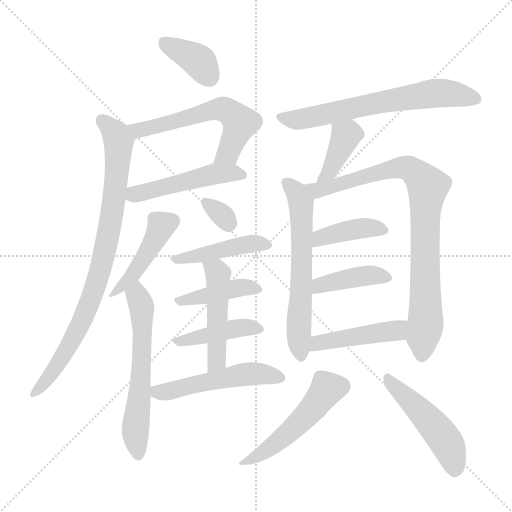
t = 0.00 s
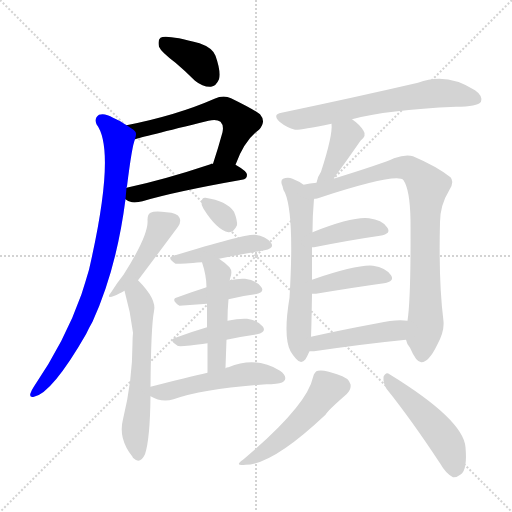
t = 2.79 s
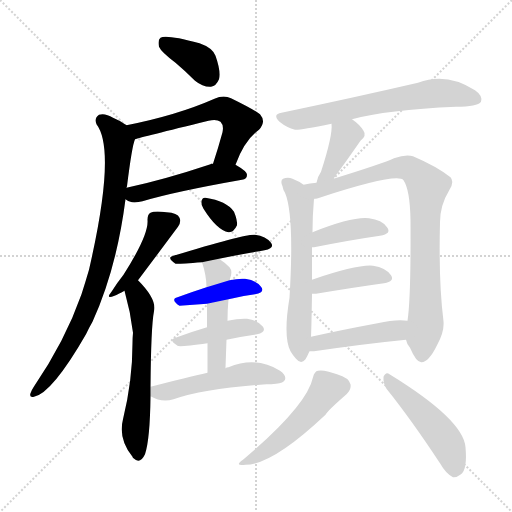
t = 5.58 s
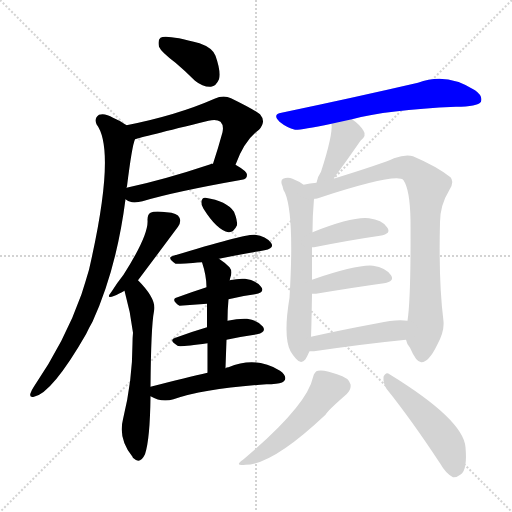
t = 8.38 s
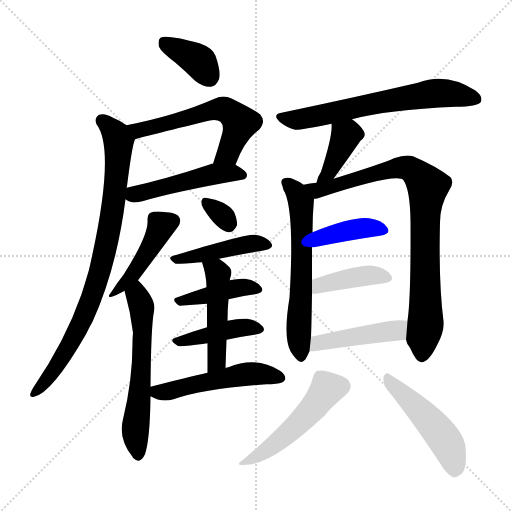
t = 11.17 s
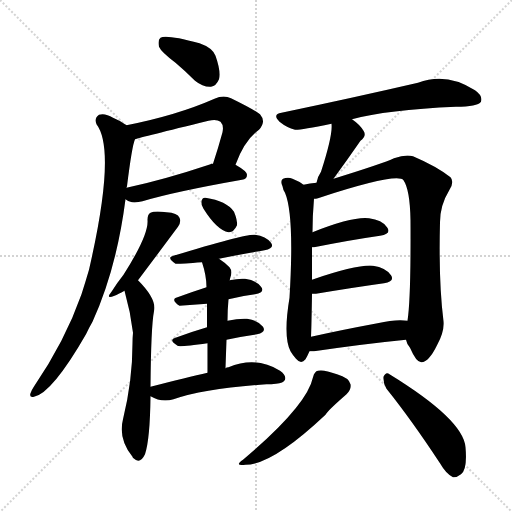
t = 13.96 s

The animated SVG that drew these frames (rendered in a browser with its animation timeline set to each time). Animation: 21 CSS @keyframes rules; one cycle of 13.96 s.

<svg version="1.1" viewBox="0 0 1024 1024" xmlns="http://www.w3.org/2000/svg">
  <g stroke="lightgray" stroke-dasharray="1,1" stroke-width="1" transform="scale(4, 4)">
    <line x1="0" y1="0" x2="256" y2="256"></line>
    <line x1="256" y1="0" x2="0" y2="256"></line>
    <line x1="128" y1="0" x2="128" y2="256"></line>
    <line x1="0" y1="128" x2="256" y2="128"></line>
  </g>
<g transform="scale(1, -1) translate(0, -900)">
   <style type="text/css">
    @keyframes keyframes0 {
      from {
       stroke: blue;
       stroke-dashoffset: 374;
       stroke-width: 128;
       }
       55% {
       animation-timing-function: step-end;
       stroke: blue;
       stroke-dashoffset: 0;
       stroke-width: 128;
       }
       to {
       stroke: black;
       stroke-width: 1024;
       }
       }
       #make-me-a-hanzi-animation-0 {
         animation: keyframes0 0.554362s both;
         animation-delay: 0.000000s;
         animation-timing-function: linear;
       }
    @keyframes keyframes1 {
      from {
       stroke: blue;
       stroke-dashoffset: 585;
       stroke-width: 128;
       }
       66% {
       animation-timing-function: step-end;
       stroke: blue;
       stroke-dashoffset: 0;
       stroke-width: 128;
       }
       to {
       stroke: black;
       stroke-width: 1024;
       }
       }
       #make-me-a-hanzi-animation-1 {
         animation: keyframes1 0.726074s both;
         animation-delay: 0.554362s;
         animation-timing-function: linear;
       }
    @keyframes keyframes2 {
      from {
       stroke: blue;
       stroke-dashoffset: 485;
       stroke-width: 128;
       }
       61% {
       animation-timing-function: step-end;
       stroke: blue;
       stroke-dashoffset: 0;
       stroke-width: 128;
       }
       to {
       stroke: black;
       stroke-width: 1024;
       }
       }
       #make-me-a-hanzi-animation-2 {
         animation: keyframes2 0.644694s both;
         animation-delay: 1.280436s;
         animation-timing-function: linear;
       }
    @keyframes keyframes3 {
      from {
       stroke: blue;
       stroke-dashoffset: 851;
       stroke-width: 128;
       }
       73% {
       animation-timing-function: step-end;
       stroke: blue;
       stroke-dashoffset: 0;
       stroke-width: 128;
       }
       to {
       stroke: black;
       stroke-width: 1024;
       }
       }
       #make-me-a-hanzi-animation-3 {
         animation: keyframes3 0.942546s both;
         animation-delay: 1.925130s;
         animation-timing-function: linear;
       }
    @keyframes keyframes4 {
      from {
       stroke: blue;
       stroke-dashoffset: 443;
       stroke-width: 128;
       }
       59% {
       animation-timing-function: step-end;
       stroke: blue;
       stroke-dashoffset: 0;
       stroke-width: 128;
       }
       to {
       stroke: black;
       stroke-width: 1024;
       }
       }
       #make-me-a-hanzi-animation-4 {
         animation: keyframes4 0.610514s both;
         animation-delay: 2.867676s;
         animation-timing-function: linear;
       }
    @keyframes keyframes5 {
      from {
       stroke: blue;
       stroke-dashoffset: 596;
       stroke-width: 128;
       }
       66% {
       animation-timing-function: step-end;
       stroke: blue;
       stroke-dashoffset: 0;
       stroke-width: 128;
       }
       to {
       stroke: black;
       stroke-width: 1024;
       }
       }
       #make-me-a-hanzi-animation-5 {
         animation: keyframes5 0.735026s both;
         animation-delay: 3.478190s;
         animation-timing-function: linear;
       }
    @keyframes keyframes6 {
      from {
       stroke: blue;
       stroke-dashoffset: 315;
       stroke-width: 128;
       }
       51% {
       animation-timing-function: step-end;
       stroke: blue;
       stroke-dashoffset: 0;
       stroke-width: 128;
       }
       to {
       stroke: black;
       stroke-width: 1024;
       }
       }
       #make-me-a-hanzi-animation-6 {
         animation: keyframes6 0.506348s both;
         animation-delay: 4.213216s;
         animation-timing-function: linear;
       }
    @keyframes keyframes7 {
      from {
       stroke: blue;
       stroke-dashoffset: 444;
       stroke-width: 128;
       }
       59% {
       animation-timing-function: step-end;
       stroke: blue;
       stroke-dashoffset: 0;
       stroke-width: 128;
       }
       to {
       stroke: black;
       stroke-width: 1024;
       }
       }
       #make-me-a-hanzi-animation-7 {
         animation: keyframes7 0.611328s both;
         animation-delay: 4.719564s;
         animation-timing-function: linear;
       }
    @keyframes keyframes8 {
      from {
       stroke: blue;
       stroke-dashoffset: 417;
       stroke-width: 128;
       }
       58% {
       animation-timing-function: step-end;
       stroke: blue;
       stroke-dashoffset: 0;
       stroke-width: 128;
       }
       to {
       stroke: black;
       stroke-width: 1024;
       }
       }
       #make-me-a-hanzi-animation-8 {
         animation: keyframes8 0.589355s both;
         animation-delay: 5.330892s;
         animation-timing-function: linear;
       }
    @keyframes keyframes9 {
      from {
       stroke: blue;
       stroke-dashoffset: 424;
       stroke-width: 128;
       }
       58% {
       animation-timing-function: step-end;
       stroke: blue;
       stroke-dashoffset: 0;
       stroke-width: 128;
       }
       to {
       stroke: black;
       stroke-width: 1024;
       }
       }
       #make-me-a-hanzi-animation-9 {
         animation: keyframes9 0.595052s both;
         animation-delay: 5.920247s;
         animation-timing-function: linear;
       }
    @keyframes keyframes10 {
      from {
       stroke: blue;
       stroke-dashoffset: 482;
       stroke-width: 128;
       }
       61% {
       animation-timing-function: step-end;
       stroke: blue;
       stroke-dashoffset: 0;
       stroke-width: 128;
       }
       to {
       stroke: black;
       stroke-width: 1024;
       }
       }
       #make-me-a-hanzi-animation-10 {
         animation: keyframes10 0.642253s both;
         animation-delay: 6.515299s;
         animation-timing-function: linear;
       }
    @keyframes keyframes11 {
      from {
       stroke: blue;
       stroke-dashoffset: 512;
       stroke-width: 128;
       }
       63% {
       animation-timing-function: step-end;
       stroke: blue;
       stroke-dashoffset: 0;
       stroke-width: 128;
       }
       to {
       stroke: black;
       stroke-width: 1024;
       }
       }
       #make-me-a-hanzi-animation-11 {
         animation: keyframes11 0.666667s both;
         animation-delay: 7.157552s;
         animation-timing-function: linear;
       }
    @keyframes keyframes12 {
      from {
       stroke: blue;
       stroke-dashoffset: 656;
       stroke-width: 128;
       }
       68% {
       animation-timing-function: step-end;
       stroke: blue;
       stroke-dashoffset: 0;
       stroke-width: 128;
       }
       to {
       stroke: black;
       stroke-width: 1024;
       }
       }
       #make-me-a-hanzi-animation-12 {
         animation: keyframes12 0.783854s both;
         animation-delay: 7.824219s;
         animation-timing-function: linear;
       }
    @keyframes keyframes13 {
      from {
       stroke: blue;
       stroke-dashoffset: 389;
       stroke-width: 128;
       }
       56% {
       animation-timing-function: step-end;
       stroke: blue;
       stroke-dashoffset: 0;
       stroke-width: 128;
       }
       to {
       stroke: black;
       stroke-width: 1024;
       }
       }
       #make-me-a-hanzi-animation-13 {
         animation: keyframes13 0.566569s both;
         animation-delay: 8.608073s;
         animation-timing-function: linear;
       }
    @keyframes keyframes14 {
      from {
       stroke: blue;
       stroke-dashoffset: 614;
       stroke-width: 128;
       }
       67% {
       animation-timing-function: step-end;
       stroke: blue;
       stroke-dashoffset: 0;
       stroke-width: 128;
       }
       to {
       stroke: black;
       stroke-width: 1024;
       }
       }
       #make-me-a-hanzi-animation-14 {
         animation: keyframes14 0.749674s both;
         animation-delay: 9.174642s;
         animation-timing-function: linear;
       }
    @keyframes keyframes15 {
      from {
       stroke: blue;
       stroke-dashoffset: 864;
       stroke-width: 128;
       }
       74% {
       animation-timing-function: step-end;
       stroke: blue;
       stroke-dashoffset: 0;
       stroke-width: 128;
       }
       to {
       stroke: black;
       stroke-width: 1024;
       }
       }
       #make-me-a-hanzi-animation-15 {
         animation: keyframes15 0.953125s both;
         animation-delay: 9.924316s;
         animation-timing-function: linear;
       }
    @keyframes keyframes16 {
      from {
       stroke: blue;
       stroke-dashoffset: 404;
       stroke-width: 128;
       }
       57% {
       animation-timing-function: step-end;
       stroke: blue;
       stroke-dashoffset: 0;
       stroke-width: 128;
       }
       to {
       stroke: black;
       stroke-width: 1024;
       }
       }
       #make-me-a-hanzi-animation-16 {
         animation: keyframes16 0.578776s both;
         animation-delay: 10.877441s;
         animation-timing-function: linear;
       }
    @keyframes keyframes17 {
      from {
       stroke: blue;
       stroke-dashoffset: 407;
       stroke-width: 128;
       }
       57% {
       animation-timing-function: step-end;
       stroke: blue;
       stroke-dashoffset: 0;
       stroke-width: 128;
       }
       to {
       stroke: black;
       stroke-width: 1024;
       }
       }
       #make-me-a-hanzi-animation-17 {
         animation: keyframes17 0.581217s both;
         animation-delay: 11.456217s;
         animation-timing-function: linear;
       }
    @keyframes keyframes18 {
      from {
       stroke: blue;
       stroke-dashoffset: 450;
       stroke-width: 128;
       }
       59% {
       animation-timing-function: step-end;
       stroke: blue;
       stroke-dashoffset: 0;
       stroke-width: 128;
       }
       to {
       stroke: black;
       stroke-width: 1024;
       }
       }
       #make-me-a-hanzi-animation-18 {
         animation: keyframes18 0.616211s both;
         animation-delay: 12.037435s;
         animation-timing-function: linear;
       }
    @keyframes keyframes19 {
      from {
       stroke: blue;
       stroke-dashoffset: 505;
       stroke-width: 128;
       }
       62% {
       animation-timing-function: step-end;
       stroke: blue;
       stroke-dashoffset: 0;
       stroke-width: 128;
       }
       to {
       stroke: black;
       stroke-width: 1024;
       }
       }
       #make-me-a-hanzi-animation-19 {
         animation: keyframes19 0.660970s both;
         animation-delay: 12.653646s;
         animation-timing-function: linear;
       }
    @keyframes keyframes20 {
      from {
       stroke: blue;
       stroke-dashoffset: 487;
       stroke-width: 128;
       }
       61% {
       animation-timing-function: step-end;
       stroke: blue;
       stroke-dashoffset: 0;
       stroke-width: 128;
       }
       to {
       stroke: black;
       stroke-width: 1024;
       }
       }
       #make-me-a-hanzi-animation-20 {
         animation: keyframes20 0.646322s both;
         animation-delay: 13.314616s;
         animation-timing-function: linear;
       }
</style>
<path d="M 351.0 774.5 Q 370.0 758.5 390.0 738.5 Q 406.0 725.5 422.0 726.5 Q 432.0 727.5 438.0 741.5 Q 442.0 757.5 431.0 788.5 Q 425.0 804.5 399.0 813.5 Q 332.0 831.5 321.0 824.5 Q 315.0 820.5 318.0 806.5 Q 322.0 796.5 351.0 774.5 Z" fill="lightgray"></path> 
<path d="M 471.0 570.5 Q 489.0 619.5 518.0 640.5 Q 533.0 656.5 520.0 671.5 Q 507.0 681.5 462.0 703.5 Q 447.0 710.5 429.0 702.5 Q 354.0 669.5 253.0 649.5 C 224.0 643.5 241.0 613.5 270.0 621.5 Q 282.0 625.5 417.0 658.5 Q 433.0 662.5 441.0 656.5 Q 448.0 649.5 445.0 635.5 Q 436.0 602.5 426.0 572.5 C 417.0 543.5 460.0 542.5 471.0 570.5 Z" fill="lightgray"></path> 
<path d="M 251.0 501.5 Q 255.0 497.5 264.0 495.5 Q 274.0 494.5 285.0 497.5 Q 348.0 516.5 484.0 540.5 Q 494.0 541.5 494.0 550.5 Q 494.0 557.5 471.0 570.5 L 426.0 572.5 Q 422.0 573.5 421.0 571.5 Q 328.0 540.5 253.0 524.5 C 224.0 518.5 225.0 517.5 251.0 501.5 Z" fill="lightgray"></path> 
<path d="M 253.0 649.5 Q 241.0 658.5 226.0 664.5 Q 210.0 674.5 198.0 670.5 Q 188.0 663.5 193.0 651.5 Q 233.0 599.5 178.0 360.5 Q 171.0 336.5 163.0 311.5 Q 130.0 217.5 67.0 125.5 Q 63.0 119.5 61.0 113.5 Q 58.0 104.5 68.0 106.5 Q 104.0 113.5 172.0 231.5 Q 178.0 244.5 185.0 256.5 Q 233.0 361.5 251.0 501.5 L 253.0 524.5 Q 253.0 525.5 254.0 527.5 Q 264.0 608.5 270.0 621.5 C 274.0 636.5 274.0 636.5 253.0 649.5 Z" fill="lightgray"></path> 
<path d="M 276.0 339.5 Q 301.0 372.5 356.0 446.5 Q 363.0 456.5 359.0 464.5 Q 355.0 474.5 333.0 475.5 Q 309.0 478.5 301.0 474.5 Q 295.0 471.5 295.0 460.5 Q 298.0 430.5 247.0 350.5 Q 235.0 335.5 223.0 316.5 Q 210.0 300.5 229.0 308.5 Q 236.0 311.5 249.0 318.5 L 276.0 339.5 Z" fill="lightgray"></path> 
<path d="M 301.0 126.5 Q 302.0 247.5 308.0 277.5 Q 314.0 301.5 276.0 339.5 C 255.0 361.5 241.0 347.5 249.0 318.5 Q 261.0 276.5 266.0 234.5 Q 265.0 224.5 265.0 213.5 Q 265.0 138.5 246.0 61.5 Q 236.0 22.5 265.0 -13.5 Q 265.0 -14.5 267.0 -16.5 Q 280.0 -29.5 290.0 -8.5 Q 300.0 21.5 301.0 107.5 L 301.0 126.5 Z" fill="lightgray"></path> 
<path d="M 407.0 482.5 Q 434.0 439.5 457.0 435.5 Q 467.0 434.5 474.0 449.5 Q 475.0 459.5 468.0 476.5 Q 453.0 498.5 411.0 504.5 Q 404.0 505.5 403.0 496.5 Q 402.0 489.5 407.0 482.5 Z" fill="lightgray"></path> 
<path d="M 438.0 382.5 Q 487.0 392.5 529.0 399.5 Q 550.0 403.5 542.0 414.5 Q 532.0 427.5 510.0 430.5 Q 494.0 433.5 347.0 388.5 Q 332.0 385.5 351.0 372.5 Q 354.0 371.5 404.0 375.5 L 438.0 382.5 Z" fill="lightgray"></path> 
<path d="M 457.0 301.5 Q 485.0 308.5 510.0 311.5 Q 531.0 315.5 522.0 326.5 Q 512.0 339.5 490.0 342.5 Q 477.0 343.5 459.0 339.5 L 413.0 325.5 Q 382.0 315.5 355.0 305.5 Q 340.0 301.5 359.0 288.5 L 414.0 292.5 L 457.0 301.5 Z" fill="lightgray"></path> 
<path d="M 453.0 220.5 Q 484.0 227.5 514.0 231.5 Q 533.0 235.5 526.0 246.5 Q 516.0 259.5 494.0 262.5 Q 478.0 263.5 455.0 258.5 L 414.0 245.5 Q 380.0 235.5 351.0 224.5 Q 336.0 220.5 355.0 208.5 Q 358.0 205.5 415.0 213.5 L 453.0 220.5 Z" fill="lightgray"></path> 
<path d="M 451.0 163.5 Q 452.0 193.5 453.0 220.5 L 455.0 258.5 Q 455.0 280.5 457.0 301.5 L 459.0 339.5 Q 460.0 340.5 460.0 342.5 Q 466.0 357.5 459.0 365.5 Q 449.0 375.5 438.0 382.5 C 413.0 399.5 395.0 404.5 404.0 375.5 Q 413.0 348.5 413.0 325.5 L 414.0 292.5 Q 414.0 273.5 414.0 245.5 L 415.0 213.5 Q 415.0 188.5 415.0 154.5 C 415.0 124.5 450.0 133.5 451.0 163.5 Z" fill="lightgray"></path> 
<path d="M 415.0 154.5 Q 376.0 145.5 301.0 126.5 C 276.0 120.5 276.0 120.5 301.0 107.5 Q 323.0 94.5 347.0 101.5 Q 410.0 123.5 533.0 131.5 Q 543.0 131.5 552.0 132.5 Q 567.0 133.5 570.0 140.5 Q 573.0 149.5 560.0 158.5 Q 512.0 188.5 457.0 165.5 Q 453.0 165.5 451.0 163.5 L 415.0 154.5 Z" fill="lightgray"></path> 
<path d="M 704.0 661.5 Q 773.0 680.5 912.0 686.5 Q 955.0 686.5 962.0 696.5 Q 966.0 708.5 950.0 719.5 Q 893.0 756.5 836.0 734.5 Q 706.0 704.5 563.0 674.5 Q 544.0 671.5 559.0 656.5 Q 574.0 644.5 590.0 640.5 Q 599.0 639.5 663.0 652.5 L 704.0 661.5 Z" fill="lightgray"></path> 
<path d="M 667.0 542.5 Q 694.0 579.5 721.0 618.5 Q 734.0 628.5 727.0 638.5 Q 720.0 650.5 704.0 661.5 C 680.0 679.5 661.0 682.5 663.0 652.5 Q 666.0 630.5 642.0 556.5 Q 635.0 546.5 633.0 534.5 C 627.0 505.5 649.0 518.5 667.0 542.5 Z" fill="lightgray"></path> 
<path d="M 607.0 530.5 Q 598.0 537.5 585.0 542.5 Q 576.0 546.5 566.0 542.5 Q 560.0 538.5 565.0 527.5 Q 566.0 520.5 570.0 514.5 Q 589.0 469.5 579.0 304.5 Q 566.0 226.5 581.0 197.5 Q 585.0 190.5 592.0 182.5 Q 602.0 170.5 611.0 181.5 Q 615.0 188.5 619.0 197.5 L 622.0 226.5 Q 623.0 247.5 624.0 312.5 L 624.0 340.5 Q 624.0 377.5 624.0 405.5 L 625.0 435.5 Q 625.0 468.5 628.0 502.5 C 629.0 516.5 629.0 516.5 607.0 530.5 Z" fill="lightgray"></path> 
<path d="M 812.0 220.5 Q 813.0 213.5 820.0 204.5 Q 833.0 174.5 843.0 175.5 Q 858.0 176.5 874.0 209.5 Q 889.0 236.5 887.0 257.5 Q 877.0 335.5 880.0 455.5 Q 880.0 489.5 899.0 520.5 Q 909.0 536.5 901.0 545.5 Q 873.0 567.5 826.0 587.5 Q 811.0 591.5 788.0 583.5 Q 767.0 573.5 667.0 542.5 L 633.0 534.5 Q 620.0 533.5 607.0 530.5 C 577.0 525.5 599.0 495.5 628.0 502.5 Q 632.0 502.5 636.0 503.5 Q 795.0 555.5 807.0 539.5 Q 820.0 520.5 821.0 459.5 Q 822.0 303.5 815.0 258.5 L 812.0 220.5 Z" fill="lightgray"></path> 
<path d="M 624.0 405.5 Q 625.0 405.5 628.0 405.5 Q 704.0 420.5 760.0 428.5 Q 784.0 432.5 774.0 445.5 Q 764.0 460.5 738.0 463.5 Q 705.0 467.5 625.0 435.5 C 597.0 424.5 594.0 404.5 624.0 405.5 Z" fill="lightgray"></path> 
<path d="M 624.0 312.5 Q 627.0 312.5 632.0 312.5 Q 710.0 325.5 768.0 333.5 Q 790.0 337.5 782.0 349.5 Q 772.0 364.5 746.0 368.5 Q 715.0 371.5 624.0 340.5 C 596.0 330.5 594.0 312.5 624.0 312.5 Z" fill="lightgray"></path> 
<path d="M 619.0 197.5 Q 623.0 197.5 628.0 197.5 Q 731.0 212.5 812.0 220.5 C 842.0 223.5 845.0 254.5 815.0 258.5 Q 794.0 262.5 755.0 253.5 Q 685.0 240.5 622.0 226.5 C 593.0 220.5 589.0 197.5 619.0 197.5 Z" fill="lightgray"></path> 
<path d="M 626.0 145.5 Q 614.0 88.5 486.0 -19.5 Q 467.0 -32.5 491.0 -29.5 Q 545.0 -29.5 651.0 70.5 Q 654.0 77.5 693.0 111.5 Q 703.0 121.5 701.0 131.5 Q 698.0 144.5 674.0 151.5 Q 647.0 161.5 636.0 158.5 Q 629.0 157.5 626.0 145.5 Z" fill="lightgray"></path> 
<path d="M 773.0 122.5 Q 822.0 61.5 880.0 -26.5 Q 892.0 -47.5 906.0 -54.5 Q 913.0 -55.5 922.0 -48.5 Q 935.0 -38.5 931.0 5.5 Q 927.0 60.5 779.0 151.5 Q 772.0 157.5 767.0 146.5 Q 766.0 133.5 773.0 122.5 Z" fill="lightgray"></path> 
      <clipPath id="make-me-a-hanzi-clip-0">
      <path d="M 351.0 774.5 Q 370.0 758.5 390.0 738.5 Q 406.0 725.5 422.0 726.5 Q 432.0 727.5 438.0 741.5 Q 442.0 757.5 431.0 788.5 Q 425.0 804.5 399.0 813.5 Q 332.0 831.5 321.0 824.5 Q 315.0 820.5 318.0 806.5 Q 322.0 796.5 351.0 774.5 Z" fill="lightgray"></path>
      </clipPath>
      <path clip-path="url(#make-me-a-hanzi-clip-0)" d="M 327.0 816.5 L 400.0 775.5 L 418.0 746.5 " fill="none" id="make-me-a-hanzi-animation-0" stroke-dasharray="246 492" stroke-linecap="round"></path>

      <clipPath id="make-me-a-hanzi-clip-1">
      <path d="M 471.0 570.5 Q 489.0 619.5 518.0 640.5 Q 533.0 656.5 520.0 671.5 Q 507.0 681.5 462.0 703.5 Q 447.0 710.5 429.0 702.5 Q 354.0 669.5 253.0 649.5 C 224.0 643.5 241.0 613.5 270.0 621.5 Q 282.0 625.5 417.0 658.5 Q 433.0 662.5 441.0 656.5 Q 448.0 649.5 445.0 635.5 Q 436.0 602.5 426.0 572.5 C 417.0 543.5 460.0 542.5 471.0 570.5 Z" fill="lightgray"></path>
      </clipPath>
      <path clip-path="url(#make-me-a-hanzi-clip-1)" d="M 262.0 648.5 L 277.0 639.5 L 290.0 641.5 L 431.0 681.5 L 450.0 680.5 L 480.0 651.5 L 456.0 593.5 L 434.0 576.5 " fill="none" id="make-me-a-hanzi-animation-1" stroke-dasharray="457 914" stroke-linecap="round"></path>

      <clipPath id="make-me-a-hanzi-clip-2">
      <path d="M 251.0 501.5 Q 255.0 497.5 264.0 495.5 Q 274.0 494.5 285.0 497.5 Q 348.0 516.5 484.0 540.5 Q 494.0 541.5 494.0 550.5 Q 494.0 557.5 471.0 570.5 L 426.0 572.5 Q 422.0 573.5 421.0 571.5 Q 328.0 540.5 253.0 524.5 C 224.0 518.5 225.0 517.5 251.0 501.5 Z" fill="lightgray"></path>
      </clipPath>
      <path clip-path="url(#make-me-a-hanzi-clip-2)" d="M 261.0 506.5 L 419.0 550.5 L 484.0 550.5 " fill="none" id="make-me-a-hanzi-animation-2" stroke-dasharray="357 714" stroke-linecap="round"></path>

      <clipPath id="make-me-a-hanzi-clip-3">
      <path d="M 253.0 649.5 Q 241.0 658.5 226.0 664.5 Q 210.0 674.5 198.0 670.5 Q 188.0 663.5 193.0 651.5 Q 233.0 599.5 178.0 360.5 Q 171.0 336.5 163.0 311.5 Q 130.0 217.5 67.0 125.5 Q 63.0 119.5 61.0 113.5 Q 58.0 104.5 68.0 106.5 Q 104.0 113.5 172.0 231.5 Q 178.0 244.5 185.0 256.5 Q 233.0 361.5 251.0 501.5 L 253.0 524.5 Q 253.0 525.5 254.0 527.5 Q 264.0 608.5 270.0 621.5 C 274.0 636.5 274.0 636.5 253.0 649.5 Z" fill="lightgray"></path>
      </clipPath>
      <path clip-path="url(#make-me-a-hanzi-clip-3)" d="M 205.0 658.5 L 224.0 641.5 L 237.0 616.5 L 234.0 542.5 L 207.0 383.5 L 180.0 297.5 L 150.0 229.5 L 110.0 162.5 L 69.0 114.5 " fill="none" id="make-me-a-hanzi-animation-3" stroke-dasharray="723 1446" stroke-linecap="round"></path>

      <clipPath id="make-me-a-hanzi-clip-4">
      <path d="M 276.0 339.5 Q 301.0 372.5 356.0 446.5 Q 363.0 456.5 359.0 464.5 Q 355.0 474.5 333.0 475.5 Q 309.0 478.5 301.0 474.5 Q 295.0 471.5 295.0 460.5 Q 298.0 430.5 247.0 350.5 Q 235.0 335.5 223.0 316.5 Q 210.0 300.5 229.0 308.5 Q 236.0 311.5 249.0 318.5 L 276.0 339.5 Z" fill="lightgray"></path>
      </clipPath>
      <path clip-path="url(#make-me-a-hanzi-clip-4)" d="M 345.0 458.5 L 323.0 448.5 L 273.0 361.5 L 231.0 315.5 " fill="none" id="make-me-a-hanzi-animation-4" stroke-dasharray="315 630" stroke-linecap="round"></path>

      <clipPath id="make-me-a-hanzi-clip-5">
      <path d="M 301.0 126.5 Q 302.0 247.5 308.0 277.5 Q 314.0 301.5 276.0 339.5 C 255.0 361.5 241.0 347.5 249.0 318.5 Q 261.0 276.5 266.0 234.5 Q 265.0 224.5 265.0 213.5 Q 265.0 138.5 246.0 61.5 Q 236.0 22.5 265.0 -13.5 Q 265.0 -14.5 267.0 -16.5 Q 280.0 -29.5 290.0 -8.5 Q 300.0 21.5 301.0 107.5 L 301.0 126.5 Z" fill="lightgray"></path>
      </clipPath>
      <path clip-path="url(#make-me-a-hanzi-clip-5)" d="M 278.0 327.5 L 273.0 310.5 L 284.0 278.5 L 285.0 200.5 L 270.0 39.5 L 277.0 -8.5 " fill="none" id="make-me-a-hanzi-animation-5" stroke-dasharray="468 936" stroke-linecap="round"></path>

      <clipPath id="make-me-a-hanzi-clip-6">
      <path d="M 407.0 482.5 Q 434.0 439.5 457.0 435.5 Q 467.0 434.5 474.0 449.5 Q 475.0 459.5 468.0 476.5 Q 453.0 498.5 411.0 504.5 Q 404.0 505.5 403.0 496.5 Q 402.0 489.5 407.0 482.5 Z" fill="lightgray"></path>
      </clipPath>
      <path clip-path="url(#make-me-a-hanzi-clip-6)" d="M 415.0 492.5 L 457.0 451.5 " fill="none" id="make-me-a-hanzi-animation-6" stroke-dasharray="187 374" stroke-linecap="round"></path>

      <clipPath id="make-me-a-hanzi-clip-7">
      <path d="M 438.0 382.5 Q 487.0 392.5 529.0 399.5 Q 550.0 403.5 542.0 414.5 Q 532.0 427.5 510.0 430.5 Q 494.0 433.5 347.0 388.5 Q 332.0 385.5 351.0 372.5 Q 354.0 371.5 404.0 375.5 L 438.0 382.5 Z" fill="lightgray"></path>
      </clipPath>
      <path clip-path="url(#make-me-a-hanzi-clip-7)" d="M 348.0 380.5 L 499.0 412.5 L 533.0 409.5 " fill="none" id="make-me-a-hanzi-animation-7" stroke-dasharray="316 632" stroke-linecap="round"></path>

      <clipPath id="make-me-a-hanzi-clip-8">
      <path d="M 457.0 301.5 Q 485.0 308.5 510.0 311.5 Q 531.0 315.5 522.0 326.5 Q 512.0 339.5 490.0 342.5 Q 477.0 343.5 459.0 339.5 L 413.0 325.5 Q 382.0 315.5 355.0 305.5 Q 340.0 301.5 359.0 288.5 L 414.0 292.5 L 457.0 301.5 Z" fill="lightgray"></path>
      </clipPath>
      <path clip-path="url(#make-me-a-hanzi-clip-8)" d="M 357.0 296.5 L 483.0 325.5 L 514.0 320.5 " fill="none" id="make-me-a-hanzi-animation-8" stroke-dasharray="289 578" stroke-linecap="round"></path>

      <clipPath id="make-me-a-hanzi-clip-9">
      <path d="M 453.0 220.5 Q 484.0 227.5 514.0 231.5 Q 533.0 235.5 526.0 246.5 Q 516.0 259.5 494.0 262.5 Q 478.0 263.5 455.0 258.5 L 414.0 245.5 Q 380.0 235.5 351.0 224.5 Q 336.0 220.5 355.0 208.5 Q 358.0 205.5 415.0 213.5 L 453.0 220.5 Z" fill="lightgray"></path>
      </clipPath>
      <path clip-path="url(#make-me-a-hanzi-clip-9)" d="M 352.0 216.5 L 478.0 244.5 L 517.0 241.5 " fill="none" id="make-me-a-hanzi-animation-9" stroke-dasharray="296 592" stroke-linecap="round"></path>

      <clipPath id="make-me-a-hanzi-clip-10">
      <path d="M 451.0 163.5 Q 452.0 193.5 453.0 220.5 L 455.0 258.5 Q 455.0 280.5 457.0 301.5 L 459.0 339.5 Q 460.0 340.5 460.0 342.5 Q 466.0 357.5 459.0 365.5 Q 449.0 375.5 438.0 382.5 C 413.0 399.5 395.0 404.5 404.0 375.5 Q 413.0 348.5 413.0 325.5 L 414.0 292.5 Q 414.0 273.5 414.0 245.5 L 415.0 213.5 Q 415.0 188.5 415.0 154.5 C 415.0 124.5 450.0 133.5 451.0 163.5 Z" fill="lightgray"></path>
      </clipPath>
      <path clip-path="url(#make-me-a-hanzi-clip-10)" d="M 411.0 370.5 L 436.0 352.5 L 434.0 186.5 L 430.0 172.5 L 419.0 162.5 " fill="none" id="make-me-a-hanzi-animation-10" stroke-dasharray="354 708" stroke-linecap="round"></path>

      <clipPath id="make-me-a-hanzi-clip-11">
      <path d="M 415.0 154.5 Q 376.0 145.5 301.0 126.5 C 276.0 120.5 276.0 120.5 301.0 107.5 Q 323.0 94.5 347.0 101.5 Q 410.0 123.5 533.0 131.5 Q 543.0 131.5 552.0 132.5 Q 567.0 133.5 570.0 140.5 Q 573.0 149.5 560.0 158.5 Q 512.0 188.5 457.0 165.5 Q 453.0 165.5 451.0 163.5 L 415.0 154.5 Z" fill="lightgray"></path>
      </clipPath>
      <path clip-path="url(#make-me-a-hanzi-clip-11)" d="M 312.0 121.5 L 316.0 116.5 L 337.0 116.5 L 497.0 152.5 L 561.0 144.5 " fill="none" id="make-me-a-hanzi-animation-11" stroke-dasharray="384 768" stroke-linecap="round"></path>

      <clipPath id="make-me-a-hanzi-clip-12">
      <path d="M 704.0 661.5 Q 773.0 680.5 912.0 686.5 Q 955.0 686.5 962.0 696.5 Q 966.0 708.5 950.0 719.5 Q 893.0 756.5 836.0 734.5 Q 706.0 704.5 563.0 674.5 Q 544.0 671.5 559.0 656.5 Q 574.0 644.5 590.0 640.5 Q 599.0 639.5 663.0 652.5 L 704.0 661.5 Z" fill="lightgray"></path>
      </clipPath>
      <path clip-path="url(#make-me-a-hanzi-clip-12)" d="M 561.0 665.5 L 582.0 660.5 L 626.0 665.5 L 851.0 711.5 L 906.0 712.5 L 954.0 701.5 " fill="none" id="make-me-a-hanzi-animation-12" stroke-dasharray="528 1056" stroke-linecap="round"></path>

      <clipPath id="make-me-a-hanzi-clip-13">
      <path d="M 667.0 542.5 Q 694.0 579.5 721.0 618.5 Q 734.0 628.5 727.0 638.5 Q 720.0 650.5 704.0 661.5 C 680.0 679.5 661.0 682.5 663.0 652.5 Q 666.0 630.5 642.0 556.5 Q 635.0 546.5 633.0 534.5 C 627.0 505.5 649.0 518.5 667.0 542.5 Z" fill="lightgray"></path>
      </clipPath>
      <path clip-path="url(#make-me-a-hanzi-clip-13)" d="M 671.0 649.5 L 690.0 625.5 L 658.0 555.5 L 638.0 539.5 " fill="none" id="make-me-a-hanzi-animation-13" stroke-dasharray="261 522" stroke-linecap="round"></path>

      <clipPath id="make-me-a-hanzi-clip-14">
      <path d="M 607.0 530.5 Q 598.0 537.5 585.0 542.5 Q 576.0 546.5 566.0 542.5 Q 560.0 538.5 565.0 527.5 Q 566.0 520.5 570.0 514.5 Q 589.0 469.5 579.0 304.5 Q 566.0 226.5 581.0 197.5 Q 585.0 190.5 592.0 182.5 Q 602.0 170.5 611.0 181.5 Q 615.0 188.5 619.0 197.5 L 622.0 226.5 Q 623.0 247.5 624.0 312.5 L 624.0 340.5 Q 624.0 377.5 624.0 405.5 L 625.0 435.5 Q 625.0 468.5 628.0 502.5 C 629.0 516.5 629.0 516.5 607.0 530.5 Z" fill="lightgray"></path>
      </clipPath>
      <path clip-path="url(#make-me-a-hanzi-clip-14)" d="M 573.0 534.5 L 594.0 513.5 L 603.0 483.5 L 603.0 302.5 L 597.0 239.5 L 602.0 187.5 " fill="none" id="make-me-a-hanzi-animation-14" stroke-dasharray="486 972" stroke-linecap="round"></path>

      <clipPath id="make-me-a-hanzi-clip-15">
      <path d="M 812.0 220.5 Q 813.0 213.5 820.0 204.5 Q 833.0 174.5 843.0 175.5 Q 858.0 176.5 874.0 209.5 Q 889.0 236.5 887.0 257.5 Q 877.0 335.5 880.0 455.5 Q 880.0 489.5 899.0 520.5 Q 909.0 536.5 901.0 545.5 Q 873.0 567.5 826.0 587.5 Q 811.0 591.5 788.0 583.5 Q 767.0 573.5 667.0 542.5 L 633.0 534.5 Q 620.0 533.5 607.0 530.5 C 577.0 525.5 599.0 495.5 628.0 502.5 Q 632.0 502.5 636.0 503.5 Q 795.0 555.5 807.0 539.5 Q 820.0 520.5 821.0 459.5 Q 822.0 303.5 815.0 258.5 L 812.0 220.5 Z" fill="lightgray"></path>
      </clipPath>
      <path clip-path="url(#make-me-a-hanzi-clip-15)" d="M 614.0 528.5 L 646.0 518.5 L 673.0 526.5 L 682.0 535.5 L 697.0 534.5 L 705.0 541.5 L 801.0 565.5 L 823.0 560.5 L 854.0 529.5 L 851.0 252.5 L 844.0 187.5 " fill="none" id="make-me-a-hanzi-animation-15" stroke-dasharray="736 1472" stroke-linecap="round"></path>

      <clipPath id="make-me-a-hanzi-clip-16">
      <path d="M 624.0 405.5 Q 625.0 405.5 628.0 405.5 Q 704.0 420.5 760.0 428.5 Q 784.0 432.5 774.0 445.5 Q 764.0 460.5 738.0 463.5 Q 705.0 467.5 625.0 435.5 C 597.0 424.5 594.0 404.5 624.0 405.5 Z" fill="lightgray"></path>
      </clipPath>
      <path clip-path="url(#make-me-a-hanzi-clip-16)" d="M 626.0 412.5 L 635.0 414.5 L 641.0 425.5 L 691.0 438.5 L 733.0 444.5 L 765.0 438.5 " fill="none" id="make-me-a-hanzi-animation-16" stroke-dasharray="276 552" stroke-linecap="round"></path>

      <clipPath id="make-me-a-hanzi-clip-17">
      <path d="M 624.0 312.5 Q 627.0 312.5 632.0 312.5 Q 710.0 325.5 768.0 333.5 Q 790.0 337.5 782.0 349.5 Q 772.0 364.5 746.0 368.5 Q 715.0 371.5 624.0 340.5 C 596.0 330.5 594.0 312.5 624.0 312.5 Z" fill="lightgray"></path>
      </clipPath>
      <path clip-path="url(#make-me-a-hanzi-clip-17)" d="M 628.0 319.5 L 641.0 330.5 L 696.0 343.5 L 741.0 349.5 L 772.0 343.5 " fill="none" id="make-me-a-hanzi-animation-17" stroke-dasharray="279 558" stroke-linecap="round"></path>

      <clipPath id="make-me-a-hanzi-clip-18">
      <path d="M 619.0 197.5 Q 623.0 197.5 628.0 197.5 Q 731.0 212.5 812.0 220.5 C 842.0 223.5 845.0 254.5 815.0 258.5 Q 794.0 262.5 755.0 253.5 Q 685.0 240.5 622.0 226.5 C 593.0 220.5 589.0 197.5 619.0 197.5 Z" fill="lightgray"></path>
      </clipPath>
      <path clip-path="url(#make-me-a-hanzi-clip-18)" d="M 624.0 204.5 L 646.0 216.5 L 793.0 239.5 L 809.0 252.5 " fill="none" id="make-me-a-hanzi-animation-18" stroke-dasharray="322 644" stroke-linecap="round"></path>

      <clipPath id="make-me-a-hanzi-clip-19">
      <path d="M 626.0 145.5 Q 614.0 88.5 486.0 -19.5 Q 467.0 -32.5 491.0 -29.5 Q 545.0 -29.5 651.0 70.5 Q 654.0 77.5 693.0 111.5 Q 703.0 121.5 701.0 131.5 Q 698.0 144.5 674.0 151.5 Q 647.0 161.5 636.0 158.5 Q 629.0 157.5 626.0 145.5 Z" fill="lightgray"></path>
      </clipPath>
      <path clip-path="url(#make-me-a-hanzi-clip-19)" d="M 685.0 128.5 L 656.0 123.5 L 625.0 81.5 L 581.0 37.5 L 532.0 -1.5 L 495.0 -21.5 " fill="none" id="make-me-a-hanzi-animation-19" stroke-dasharray="377 754" stroke-linecap="round"></path>

      <clipPath id="make-me-a-hanzi-clip-20">
      <path d="M 773.0 122.5 Q 822.0 61.5 880.0 -26.5 Q 892.0 -47.5 906.0 -54.5 Q 913.0 -55.5 922.0 -48.5 Q 935.0 -38.5 931.0 5.5 Q 927.0 60.5 779.0 151.5 Q 772.0 157.5 767.0 146.5 Q 766.0 133.5 773.0 122.5 Z" fill="lightgray"></path>
      </clipPath>
      <path clip-path="url(#make-me-a-hanzi-clip-20)" d="M 776.0 140.5 L 887.0 24.5 L 903.0 -5.5 L 908.0 -41.5 " fill="none" id="make-me-a-hanzi-animation-20" stroke-dasharray="359 718" stroke-linecap="round"></path>

</g>
</svg>
